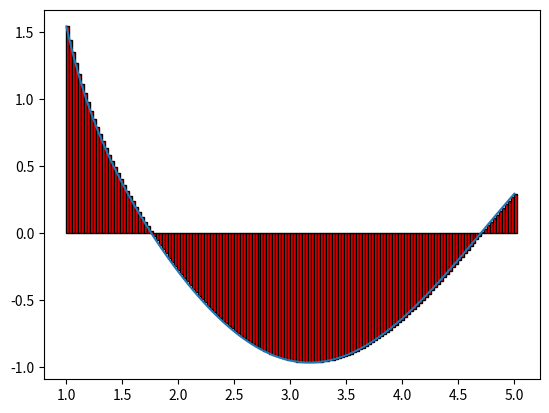

Write the Python code that produced this figure.
# -*- coding: utf-8 -*-
"""metode simpson

Automatically generated by Colab.

Original file is located at
    https://colab.research.google.com/<link-removed>
"""



import numpy as np
import matplotlib.pyplot as plt

# Fungsi yang akan diintegralkan
def func(x):
    return x**-3 + np.cos(x)

# Batas integrasi
a = 1.0  # Batas bawah
b = 5.0  # Batas atas
n = 151  # Jumlah subinterval (harus ganjil untuk metode Simpson)

# Metode Simpson
if n % 2 == 0:
    n += 1  # Jika n genap, tambahkan 1 agar menjadi ganjil

x = np.linspace(a, b, n)  # Buat partisi interval
dx = (b - a) / (n - 1)  # Lebar setiap subinterval

# Inisialisasi hasil
hasil = func(x[0]) + func(x[-1])  # Tambahkan nilai fungsi di batas

# Hitung nilai fungsi pada titik-titik tengah
for i in range(1, n-1, 2):  # Untuk indeks ganjil
    hasil += 4 * func(x[i])
for i in range(2, n-2, 2):  # Untuk indeks genap
    hasil += 2 * func(x[i])

# Kalikan dengan faktor dx/3
hasil *= dx / 3

# Visualisasi grafik dan bar
x_plot = np.linspace(a, b, 100)
plt.plot(x_plot, func(x_plot))

for i in range(n):
    plt.bar(x[i], func(x[i]), align='edge', width=dx, color='red', edgecolor='black')

plt.show()

print("Hasil integral:", hasil)